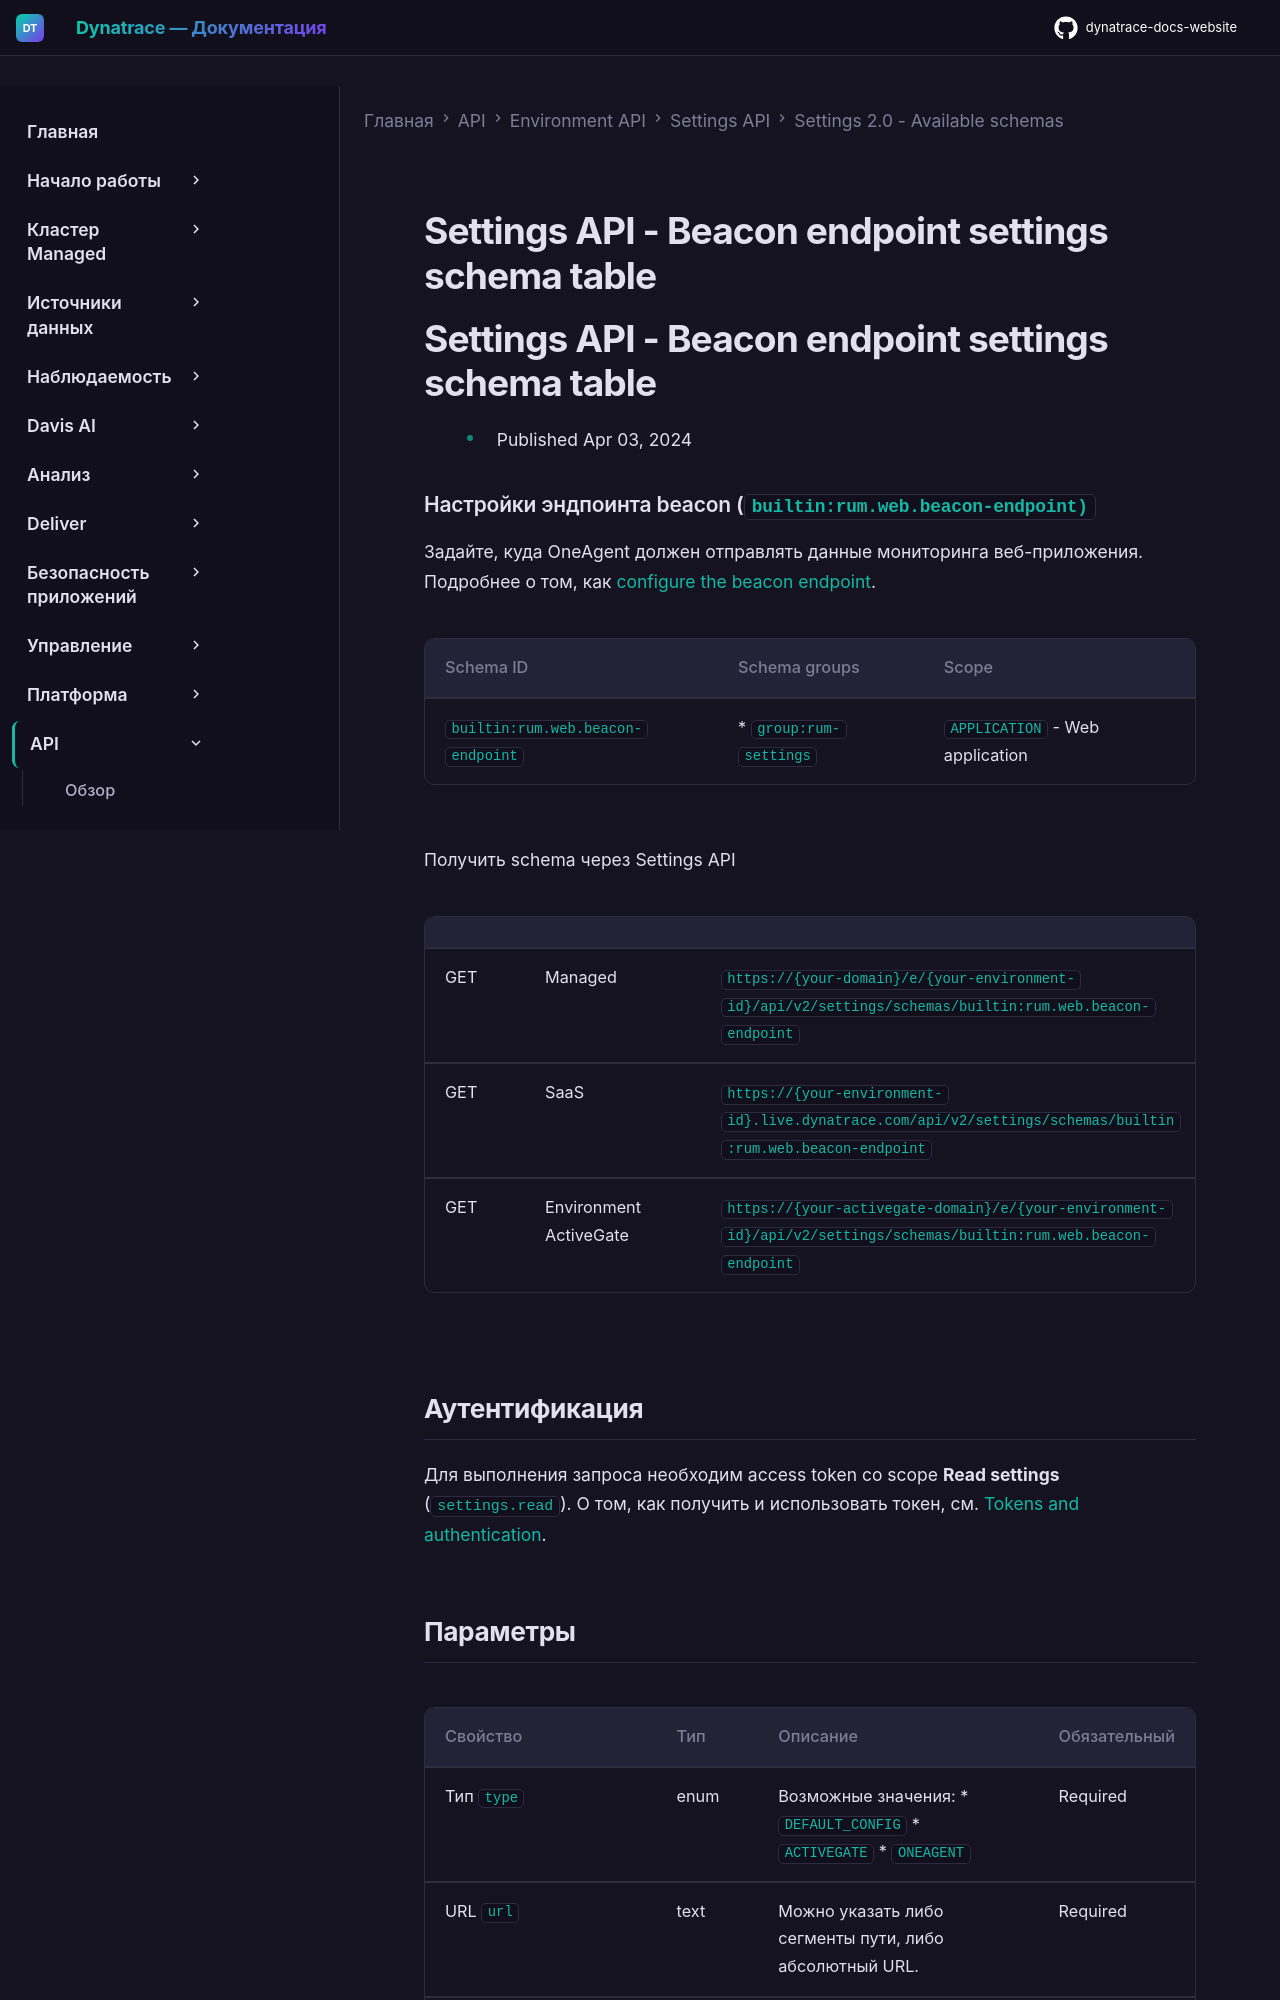

repository: Yerkebulan-Ardabayev/dynatrace-docs-website · page: managed-ru/dynatrace-api/environment-api/settings/schemas/builtin-rum-web-beacon-endpoint/index.html · generator: mkdocs

---
title: Settings API - Beacon endpoint settings schema table
source: https://docs.dynatrace.com/managed/dynatrace-api/environment-api/settings/schemas/builtin-rum-web-beacon-endpoint
scraped: 2026-05-12T11:40:14.837782
---

# Settings API - Beacon endpoint settings schema table

# Settings API - Beacon endpoint settings schema table

* Published Apr 03, 2024

### Настройки эндпоинта beacon (`builtin:rum.web.beacon-endpoint)`

Задайте, куда OneAgent должен отправлять данные мониторинга веб-приложения.
Подробнее о том, как [configure the beacon endpoint](https://dt-url.net/yp036lb).

| Schema ID | Schema groups | Scope |
| --- | --- | --- |
| `builtin:rum.web.beacon-endpoint` | * `group:rum-settings` | `APPLICATION` - Web application |

Получить schema через Settings API

|  |  |  |
| --- | --- | --- |
| GET | Managed | `https://{your-domain}/e/{your-environment-id}/api/v2/settings/schemas/builtin:rum.web.beacon-endpoint` |
| GET | SaaS | `https://{your-environment-id}.live.dynatrace.com/api/v2/settings/schemas/builtin:rum.web.beacon-endpoint` |
| GET | Environment ActiveGate | `https://{your-activegate-domain}/e/{your-environment-id}/api/v2/settings/schemas/builtin:rum.web.beacon-endpoint` |

## Аутентификация

Для выполнения запроса необходим access token со scope **Read settings** (`settings.read`). О том, как получить и использовать токен, см. [Tokens and authentication](/managed/discover-dynatrace/references/dynatrace-api/basics/dynatrace-api-authentication).
